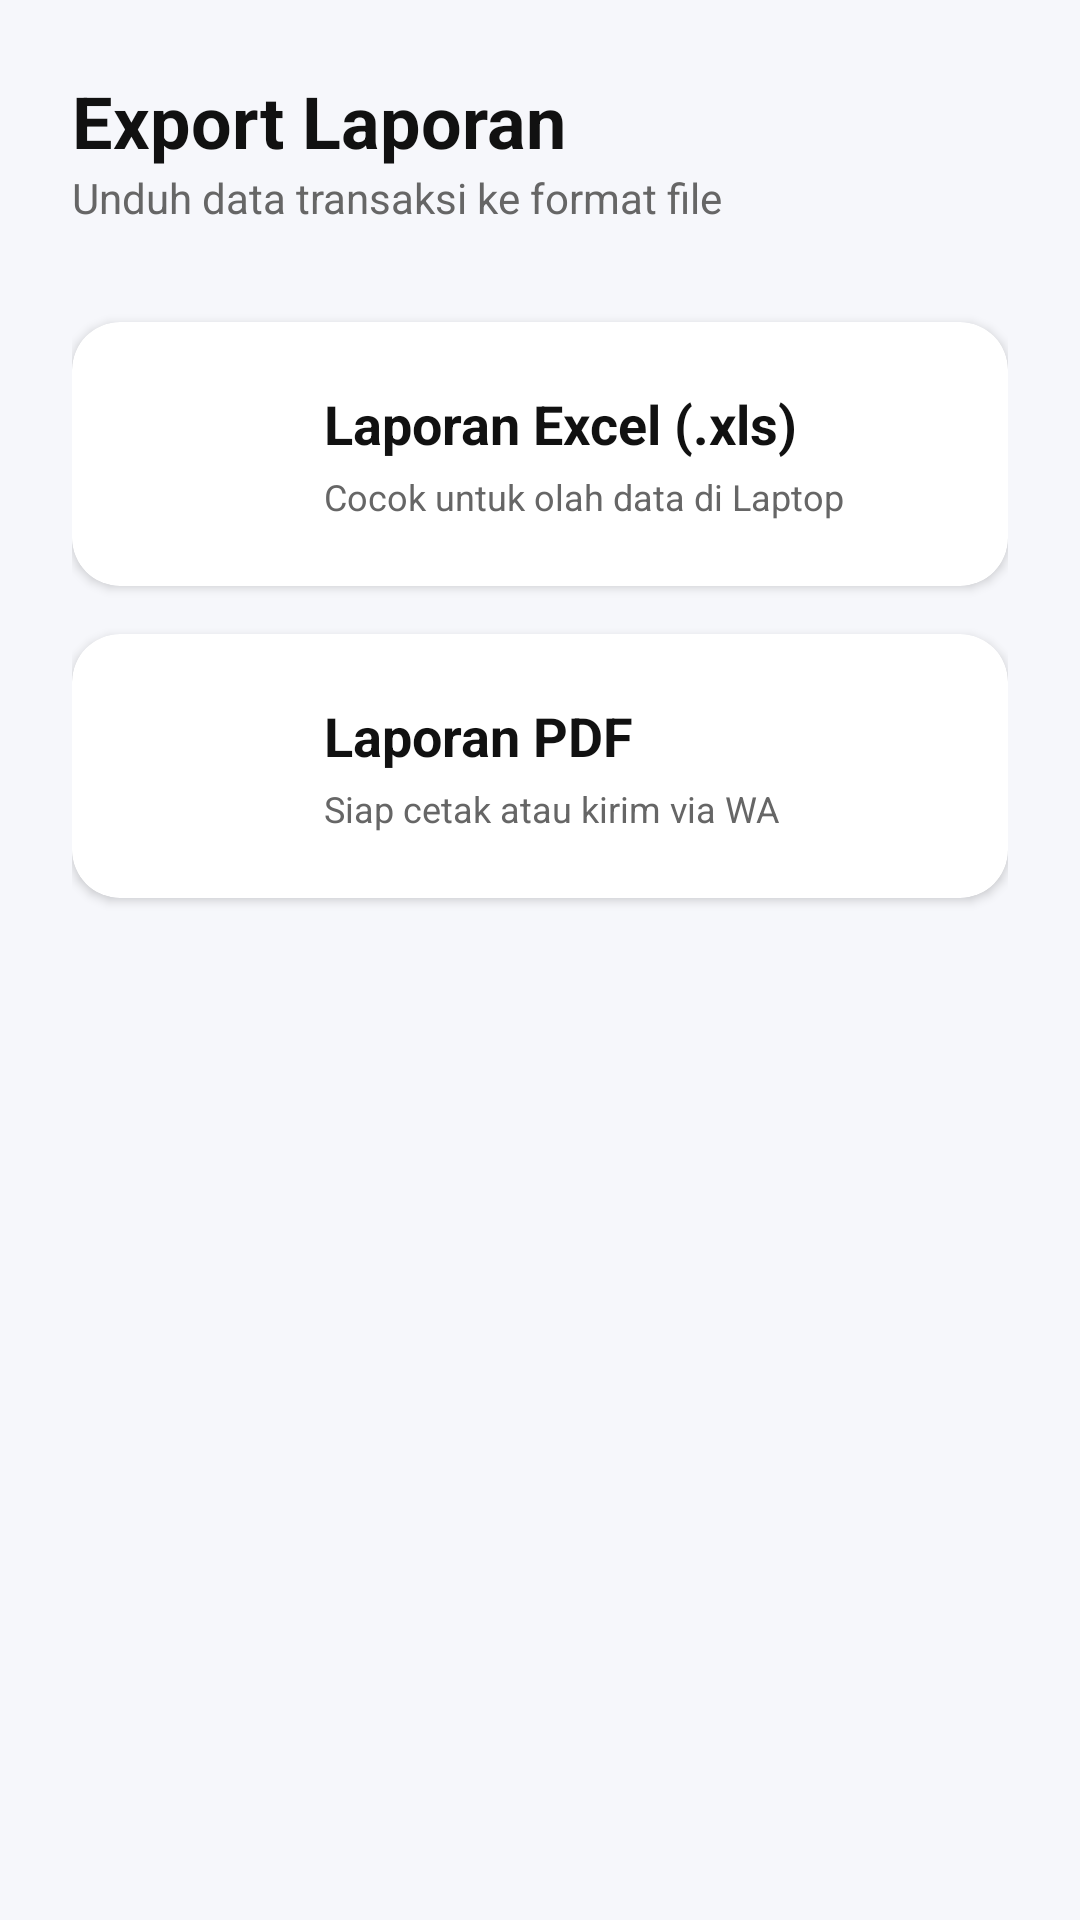

Layout XML and referenced resources for this Android screen:
<!-- AndroidManifest.xml: application theme Theme.PembukuanUsaha -->
<!-- res/layout/activity_export.xml -->
<?xml version="1.0" encoding="utf-8"?>
<LinearLayout xmlns:android="http://schemas.android.com/apk/res/android"
    xmlns:app="http://schemas.android.com/apk/res-auto"
    android:layout_width="match_parent"
    android:layout_height="match_parent"
    android:orientation="vertical"
    android:padding="24dp"
    android:background="#F6F7FB">

    <TextView
        android:layout_width="wrap_content"
        android:layout_height="wrap_content"
        android:text="Export Laporan"
        android:textSize="24sp"
        android:textStyle="bold"
        android:textColor="#111" />

    <TextView
        android:layout_width="wrap_content"
        android:layout_height="wrap_content"
        android:text="Unduh data transaksi ke format file"
        android:textSize="14sp"
        android:textColor="#666"
        android:layout_marginBottom="32dp"/>

    <androidx.cardview.widget.CardView
        android:id="@+id/cardExcel"
        android:layout_width="match_parent"
        android:layout_height="wrap_content"
        android:layout_marginBottom="16dp"
        app:cardCornerRadius="16dp"
        app:cardElevation="2dp"
        app:cardBackgroundColor="@android:color/white"
        android:clickable="true"
        android:focusable="true"
        android:foreground="?android:attr/selectableItemBackground">

        <LinearLayout
            android:layout_width="match_parent"
            android:layout_height="wrap_content"
            android:orientation="horizontal"
            android:padding="20dp"
            android:gravity="center_vertical">

            <ImageView
                android:layout_width="48dp"
                android:layout_height="48dp"
                android:src="@drawable/ic_export"
                app:tint="#2E7D32"/>

            <LinearLayout
                android:layout_width="match_parent"
                android:layout_height="wrap_content"
                android:orientation="vertical"
                android:layout_marginStart="16dp">

                <TextView
                    android:layout_width="wrap_content"
                    android:layout_height="wrap_content"
                    android:text="Laporan Excel (.xls)"
                    android:textSize="18sp"
                    android:textStyle="bold"
                    android:textColor="#111"/>

                <TextView
                    android:layout_width="wrap_content"
                    android:layout_height="wrap_content"
                    android:text="Cocok untuk olah data di Laptop"
                    android:textSize="12sp"
                    android:textColor="#666"
                    android:layout_marginTop="4dp"/>
            </LinearLayout>
        </LinearLayout>
    </androidx.cardview.widget.CardView>

    <androidx.cardview.widget.CardView
        android:id="@+id/cardPdf"
        android:layout_width="match_parent"
        android:layout_height="wrap_content"
        app:cardCornerRadius="16dp"
        app:cardElevation="2dp"
        app:cardBackgroundColor="@android:color/white"
        android:clickable="true"
        android:focusable="true"
        android:foreground="?android:attr/selectableItemBackground">

        <LinearLayout
            android:layout_width="match_parent"
            android:layout_height="wrap_content"
            android:orientation="horizontal"
            android:padding="20dp"
            android:gravity="center_vertical">

            <ImageView
                android:layout_width="48dp"
                android:layout_height="48dp"
                android:src="@drawable/ic_list"
                app:tint="#D32F2F"/>

            <LinearLayout
                android:layout_width="match_parent"
                android:layout_height="wrap_content"
                android:orientation="vertical"
                android:layout_marginStart="16dp">

                <TextView
                    android:layout_width="wrap_content"
                    android:layout_height="wrap_content"
                    android:text="Laporan PDF"
                    android:textSize="18sp"
                    android:textStyle="bold"
                    android:textColor="#111"/>

                <TextView
                    android:layout_width="wrap_content"
                    android:layout_height="wrap_content"
                    android:text="Siap cetak atau kirim via WA"
                    android:textSize="12sp"
                    android:textColor="#666"
                    android:layout_marginTop="4dp"/>
            </LinearLayout>
        </LinearLayout>
    </androidx.cardview.widget.CardView>

</LinearLayout>
<!-- resources referenced by this layout -->
<resources>
  <style name="Theme.PembukuanUsaha" parent="Theme.MaterialComponents.DayNight.NoActionBar">
  
          
          <item name="colorPrimary">@color/colorPrimary</item>
          <item name="colorPrimaryVariant">@color/colorPrimaryDark</item>
          <item name="colorSecondary">@color/colorAccent</item>
  
          
          <item name="android:statusBarColor">@color/colorPrimaryDark</item>
          <item name="android:windowLightStatusBar">false</item>
  
      </style>
  <color name="colorPrimary">#00C853</color>
  <color name="colorPrimaryDark">#009624</color>
  <color name="colorAccent">#2962FF</color>
</resources>
